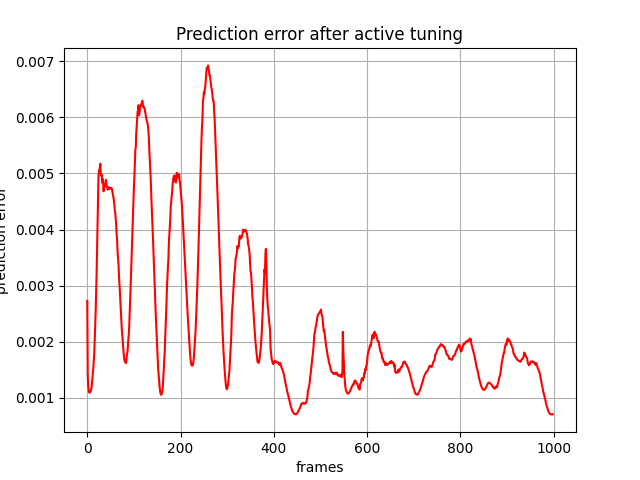

Values plotted in this chart, from the file beside it:
, 0
0, 0.002728
1, 0.001399
2, 0.001215
3, 0.001131
4, 0.001102
5, 0.00109
6, 0.001097
7, 0.001112
8, 0.001134
9, 0.001173
10, 0.001267
11, 0.00134
12, 0.001431
13, 0.00154
14, 0.001669
15, 0.001805
16, 0.002034
17, 0.002224
18, 0.002536
19, 0.002836
20, 0.003203
21, 0.003611
22, 0.003958
23, 0.004461
24, 0.004929
25, 0.00505
26, 0.005064
27, 0.005103
28, 0.005173
29, 0.004996
30, 0.004961
31, 0.004978
32, 0.004835
33, 0.004904
34, 0.004823
35, 0.004681
36, 0.004774
37, 0.004762
38, 0.004795
39, 0.004831
40, 0.004886
41, 0.004817
42, 0.004753
43, 0.004745
44, 0.00471
45, 0.00475
46, 0.004726
47, 0.004752
48, 0.00473
49, 0.004728
50, 0.004737
51, 0.004742
52, 0.004738
53, 0.004717
54, 0.004666
55, 0.004627
56, 0.004567
57, 0.004526
58, 0.004432
59, 0.004352
... 939 more rows
